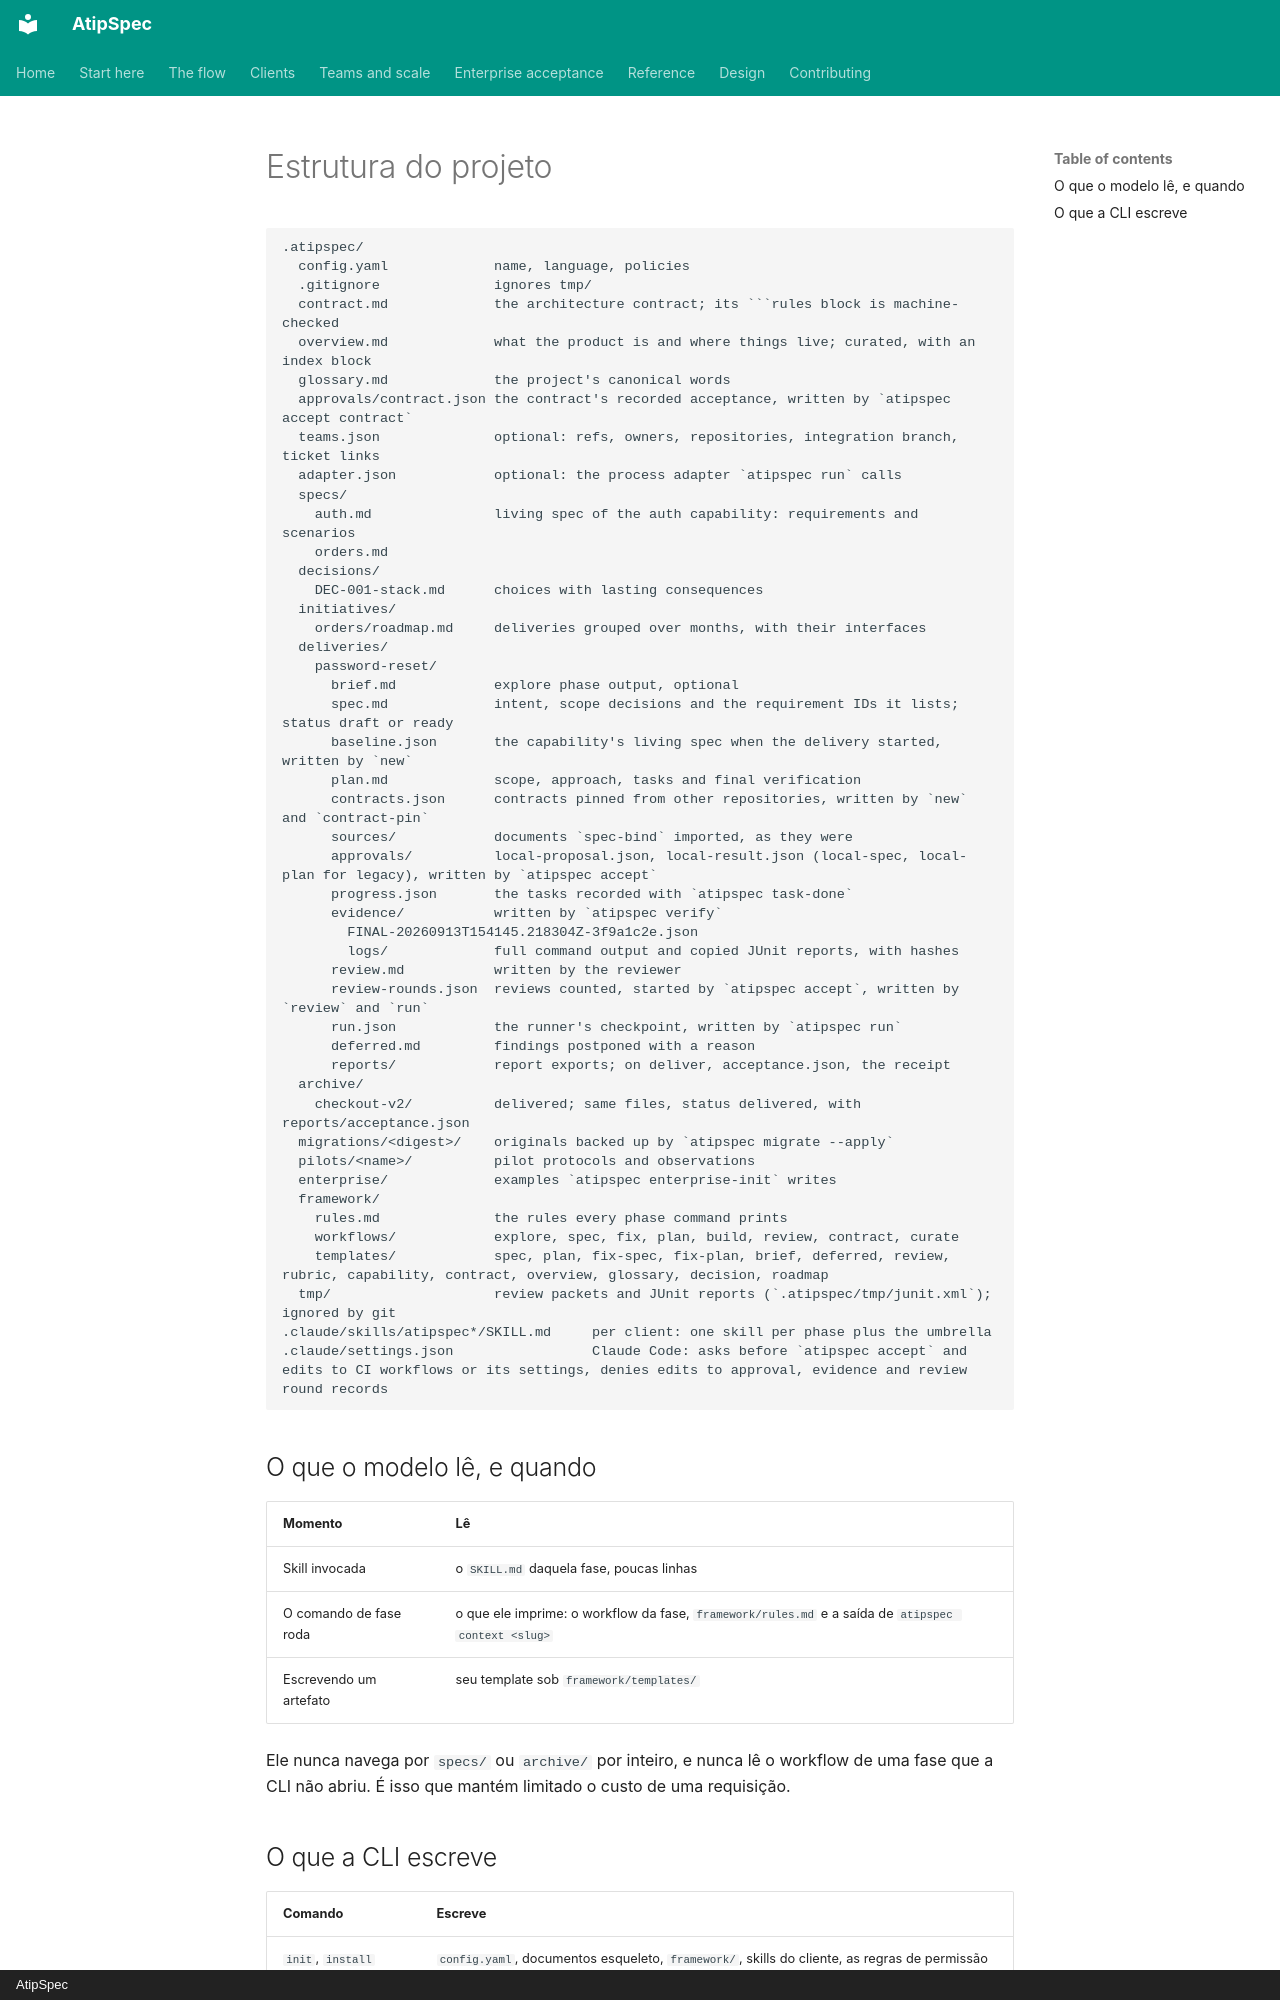

repository: mpita/atipspec · page: reference/layout.pt/index.html · generator: mkdocs · copyright: AtipSpec

# Estrutura do projeto

```text
.atipspec/
  config.yaml             name, language, policies
  .gitignore              ignores tmp/
  contract.md             the architecture contract; its ```rules block is machine-checked
  overview.md             what the product is and where things live; curated, with an index block
  glossary.md             the project's canonical words
  approvals/contract.json the contract's recorded acceptance, written by `atipspec accept contract`
  teams.json              optional: refs, owners, repositories, integration branch, ticket links
  adapter.json            optional: the process adapter `atipspec run` calls
  specs/
    auth.md               living spec of the auth capability: requirements and scenarios
    orders.md
  decisions/
    DEC-001-stack.md      choices with lasting consequences
  initiatives/
    orders/roadmap.md     deliveries grouped over months, with their interfaces
  deliveries/
    password-reset/
      brief.md            explore phase output, optional
      spec.md             intent, scope decisions and the requirement IDs it lists; status draft or ready
      baseline.json       the capability's living spec when the delivery started, written by `new`
      plan.md             scope, approach, tasks and final verification
      contracts.json      contracts pinned from other repositories, written by `new` and `contract-pin`
      sources/            documents `spec-bind` imported, as they were
      approvals/          local-proposal.json, local-result.json (local-spec, local-plan for legacy), written by `atipspec accept`
      progress.json       the tasks recorded with `atipspec task-done`
      evidence/           written by `atipspec verify`
        FINAL-20260913T154145.218304Z-3f9a1c2e.json
        logs/             full command output and copied JUnit reports, with hashes
      review.md           written by the reviewer
      review-rounds.json  reviews counted, started by `atipspec accept`, written by `review` and `run`
      run.json            the runner's checkpoint, written by `atipspec run`
      deferred.md         findings postponed with a reason
      reports/            report exports; on deliver, acceptance.json, the receipt
  archive/
    checkout-v2/          delivered; same files, status delivered, with reports/acceptance.json
  migrations/<digest>/    originals backed up by `atipspec migrate --apply`
  pilots/<name>/          pilot protocols and observations
  enterprise/             examples `atipspec enterprise-init` writes
  framework/
    rules.md              the rules every phase command prints
    workflows/            explore, spec, fix, plan, build, review, contract, curate
    templates/            spec, plan, fix-spec, fix-plan, brief, deferred, review, rubric, capability, contract, overview, glossary, decision, roadmap
  tmp/                    review packets and JUnit reports (`.atipspec/tmp/junit.xml`); ignored by git
.claude/skills/atipspec*/SKILL.md     per client: one skill per phase plus the umbrella
.claude/settings.json                 Claude Code: asks before `atipspec accept` and edits to CI workflows or its settings, denies edits to approval, evidence and review round records
```
